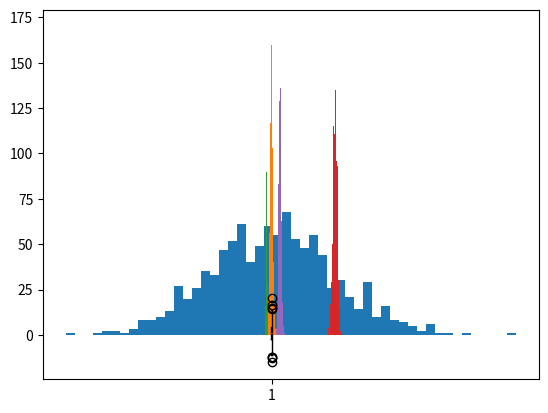
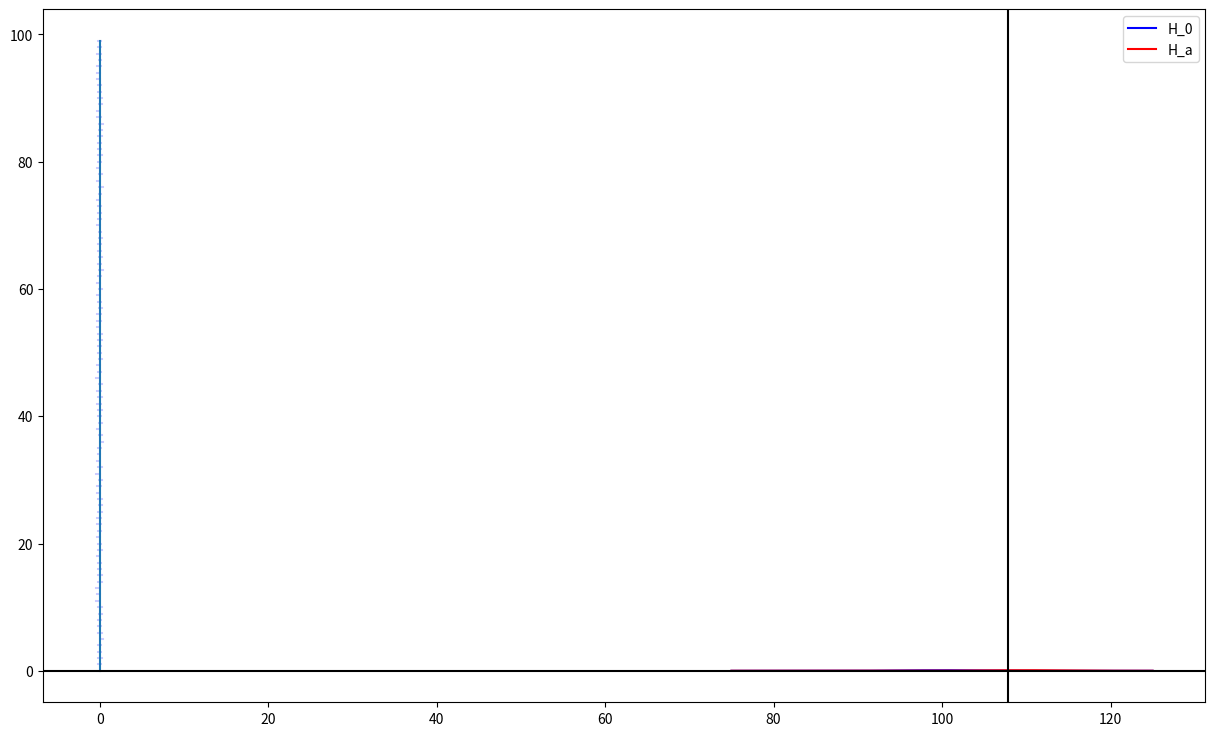

Generate these figures, in order, with matplotlib:
import matplotlib.pyplot as plt
import numpy as np

from scipy.stats import binom
from scipy.stats import norm

# set random seed
np.random.seed(42)

# generate a random sample
X = np.random.normal(loc=1.0, scale=5.0, size=1000)

# make the histogram
plt.hist(X, bins=50)
plt.show()

# make the box-plot
plt.boxplot(X)
plt.show()

# mean
x_mean = np.mean(X)
x_mean

# median
x_median = np.median(X)
x_median

# quantile
x_25th_quantile = np.quantile(X, q=0.25)
x_25th_quantile

x_50th_quantile = np.quantile(X, q=0.5)
x_50th_quantile

# sample variance
x_var = np.var(X, ddof=1)
x_var

# standard deviation
np.sqrt(x_var)

np.std(X, ddof=1)

n_trials = 1000
n_samples = 100

# normal distribution
sample_means = []
for _ in range(n_trials):
    X = np.random.normal(loc=1.0, scale=1.0, size=n_samples)
    sample_means.append(np.mean(X))

print(f"The mean of sample means is: {np.mean(sample_means):5.3f}.")
print(f"The standard deviation of sample means is: {np.std(sample_means):5.3f}.")
plt.hist(sample_means, bins=20)
plt.show()

# bernoulli distribution
sample_means = []
p = 0.6
for _ in range(n_trials):
    X = np.random.random(size=n_samples)
    X = [1 if x < p else 0 for x in X]
    sample_means.append(np.mean(X))

print(f"The mean of sample means is: {np.mean(sample_means):5.3f}.")
print(f"The standard deviation of sample means is: {np.std(sample_means):5.3f}.")
plt.hist(sample_means, bins=20)
plt.show()

# binomial distribtuion
sample_means = []
for _ in range(n_trials):
    X = np.random.binomial(n=10, p=0.6, size=n_samples)
    sample_means.append(np.mean(X))

print(f"The mean of sample means is: {np.mean(sample_means):5.3f}.")
print(f"The standard deviation of sample means is: {np.std(sample_means):5.3f}.")
plt.hist(sample_means, bins=20)
plt.show()

# geometric distribution
sample_means = []
for _ in range(n_trials):
    X = np.random.geometric(p=0.6, size=n_samples)
    sample_means.append(np.mean(X))

print(f"The mean of sample means is: {np.mean(sample_means):5.3f}.")
print(f"The standard deviation of sample means is: {np.std(sample_means):5.3f}.")
plt.hist(sample_means, bins=20)
plt.show()

n_trials = 100
n_samples = 100
mu = 0
sigma = 1

results = []
for i, _ in enumerate(range(n_trials)):
    X = np.random.normal(loc=mu, scale=sigma**0.5, size=n_samples)
    lower_bound = np.mean(X) - 1.96 * np.std(X, ddof=1) / np.sqrt(n_samples)
    upper_bound = np.mean(X) + 1.96 * np.std(X, ddof=1) / np.sqrt(n_samples)
    
    results.append((i, lower_bound, upper_bound))
    
plt.figure(figsize=(15, 9))
for i, lower, upper in results:
    plt.plot([lower, upper], [i] * 2, color="blue", alpha=0.2)
plt.plot([mu] * len(results), list(range(len(results))))
plt.show()

# fair coin, binomial test
n = 10
p = 0.5
for k in range(11):
    proba = binom.pmf(k=k, n=n, p=p)
    print(f"The probability of getting {k} head(s) is: {proba:5.3f}")

# IQ example
n = 10
mu_0 = 100
mu_a = 110
sigma = 15**2
alpha = 0.05  # Type I error rate


x_range = np.arange(75, 125, 0.001)
plt.plot(
    x_range, 
    norm.pdf(x_range, loc=mu_0, scale=np.sqrt(sigma / n)),
    color="blue",
    label="H_0"
)

plt.plot(
    x_range, 
    norm.pdf(x_range, loc=mu_a, scale=np.sqrt(sigma / n)),
    color="red",
    label="H_a"
)

# find the rejection region
x_critical = norm.ppf(q=(1 - alpha), loc=mu_0, scale=np.sqrt(sigma / n))
power = norm.sf(x=x_critical, loc=mu_a, scale=np.sqrt(sigma / n))

print(f"The critial value is {x_critical:5.3f}.")
print(f"The power of the test is {power:5.3f}.")
plt.axvline(x=x_critical, color="black")

plt.axhline(y=0, color="black")
plt.legend()
plt.show()

